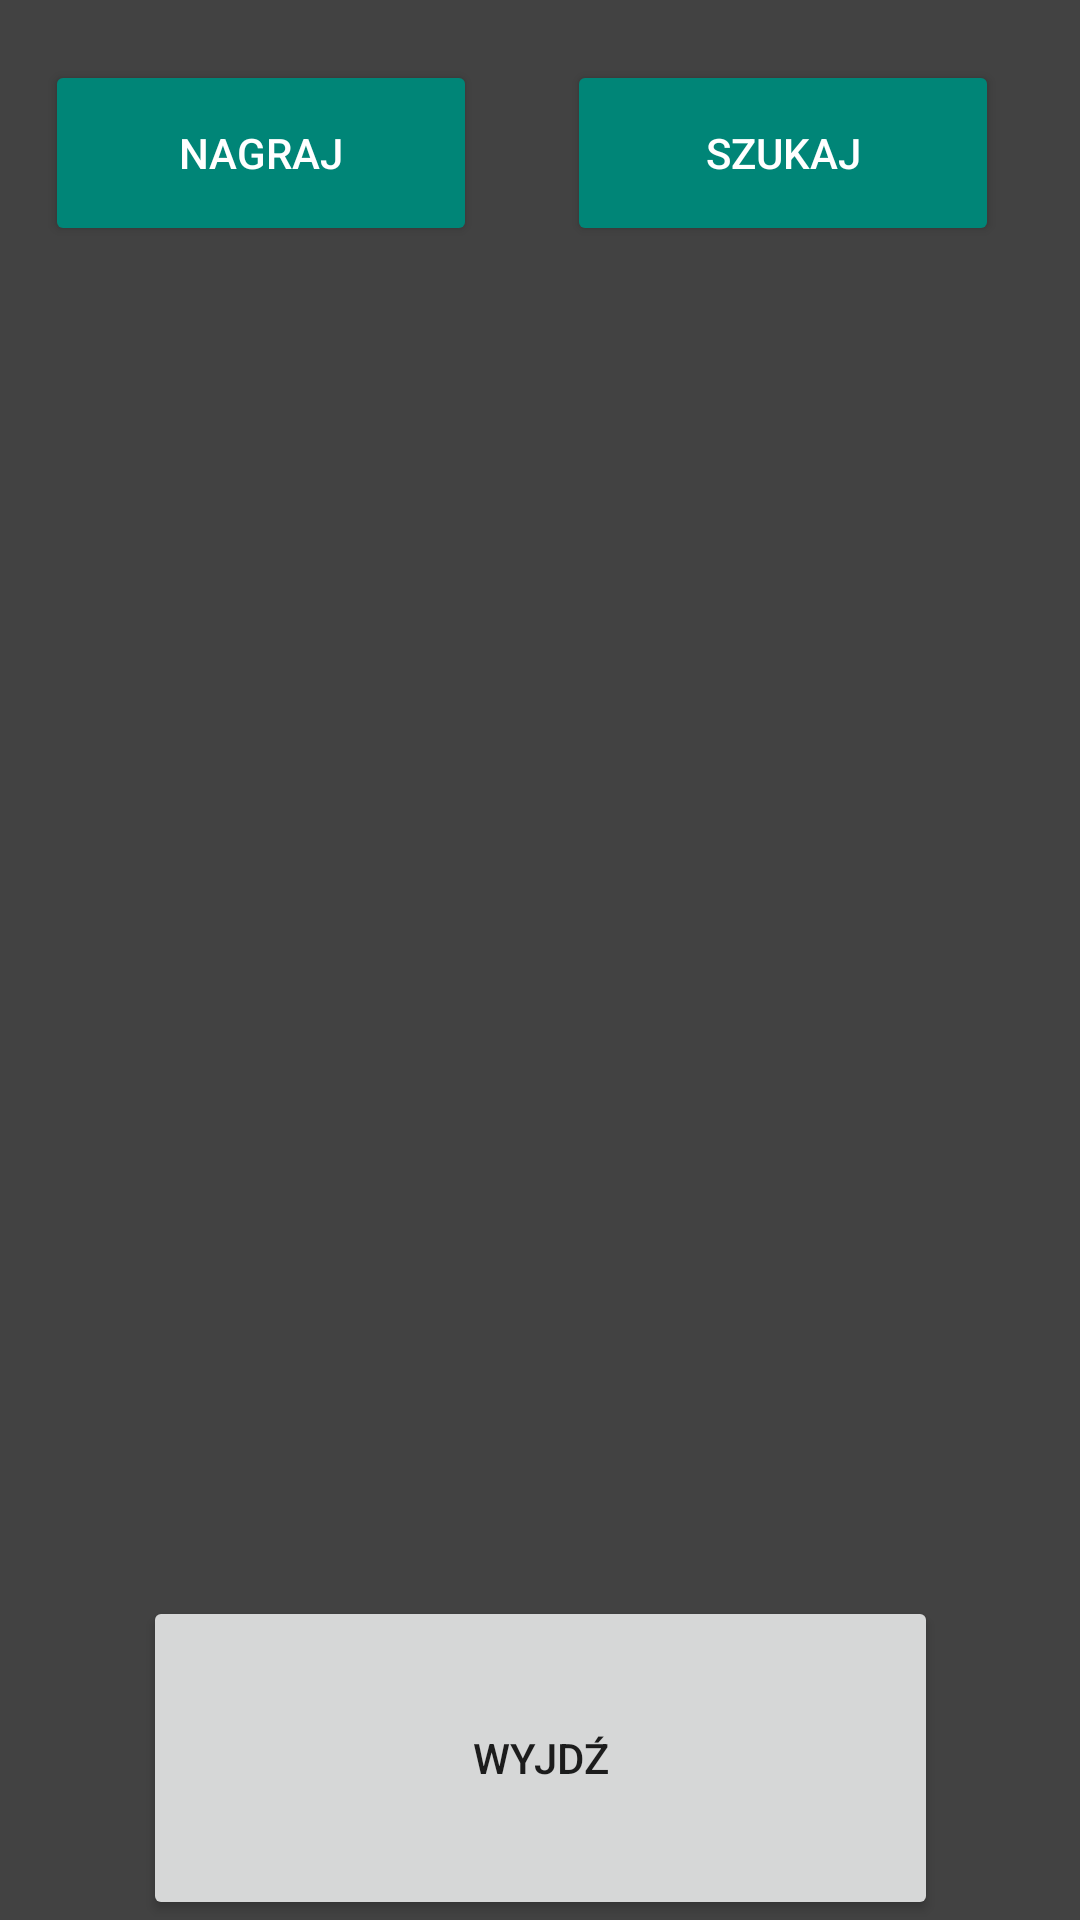

Write the Android layout XML for this screen, with the resource values it uses.
<!-- AndroidManifest.xml: application theme Theme.Praktyki -->
<!-- res/layout/activity_main.xml -->
<?xml version="1.0" encoding="utf-8"?>
<androidx.constraintlayout.widget.ConstraintLayout xmlns:android="http://schemas.android.com/apk/res/android"
    xmlns:app="http://schemas.android.com/apk/res-auto"
    xmlns:tools="http://schemas.android.com/tools"
    android:id="@+id/linearLayout"
    android:layout_width="match_parent"
    android:layout_height="match_parent"
    android:background="@color/cardview_dark_background"
    app:layoutDescription="@xml/activity_main_scene"
    tools:context=".MainActivity">

    <LinearLayout
        android:layout_width="wrap_content"
        android:layout_height="wrap_content"
        android:orientation="horizontal"
        app:layout_constraintEnd_toEndOf="parent"
        app:layout_constraintHorizontal_bias="0.356"
        app:layout_constraintStart_toStartOf="parent"
        app:layout_constraintTop_toTopOf="parent">

        <Button
            android:id="@+id/record_button"
            style="@style/Widget.AppCompat.Button.Colored"
            android:layout_width="144dp"
            android:layout_height="62dp"
            android:layout_marginTop="20dp"
            android:onClick="runRecord"
            android:text="@string/record_button" />

        <Button
            android:id="@+id/search_button"
            style="@style/Widget.AppCompat.Button.Colored"
            android:layout_width="144dp"

            android:layout_height="62dp"
            android:layout_marginStart="30dp"
            android:layout_marginTop="20dp"
            android:duplicateParentState="false"
            android:onClick="runSearch"
            android:text="@string/search_button" />
    </LinearLayout>

    <Button
        android:id="@+id/exit_button"
        android:layout_width="265dp"
        android:layout_height="108dp"
        android:text="@string/exit_button"
        app:layout_constraintBottom_toBottomOf="parent"
        app:layout_constraintEnd_toEndOf="parent"
        app:layout_constraintStart_toStartOf="parent" />

</androidx.constraintlayout.widget.ConstraintLayout>
<!-- resources referenced by this layout -->
<resources>
  <string name="exit_button">Wyjdź</string>
  <string name="record_button">Nagraj</string>
  <string name="search_button">Szukaj</string>
  <style name="Theme.Praktyki" parent="Theme.Design.Light.NoActionBar">
          
          <item name="colorPrimary">@color/purple_500</item>
          <item name="colorPrimaryVariant">@color/purple_700</item>
          <item name="colorOnPrimary">@color/white</item>
          
          <item name="colorSecondary">@color/teal_200</item>
          <item name="colorSecondaryVariant">@color/teal_700</item>
          <item name="colorOnSecondary">@color/black</item>
          
          <item name="android:statusBarColor" tools:targetApi="l">?attr/colorPrimaryVariant</item>
          
      </style>
  <!-- not gathered from this repository: default colours our renderer supplied (Android Studio template values) -->
  <color name="purple_500">#FF6200EE</color>
  <color name="purple_700">#FF3700B3</color>
  <color name="teal_200">#FF03DAC5</color>
  <color name="teal_700">#FF018786</color>
  <color name="black">#FF000000</color>
  <color name="white">#FFFFFFFF</color>
</resources>
